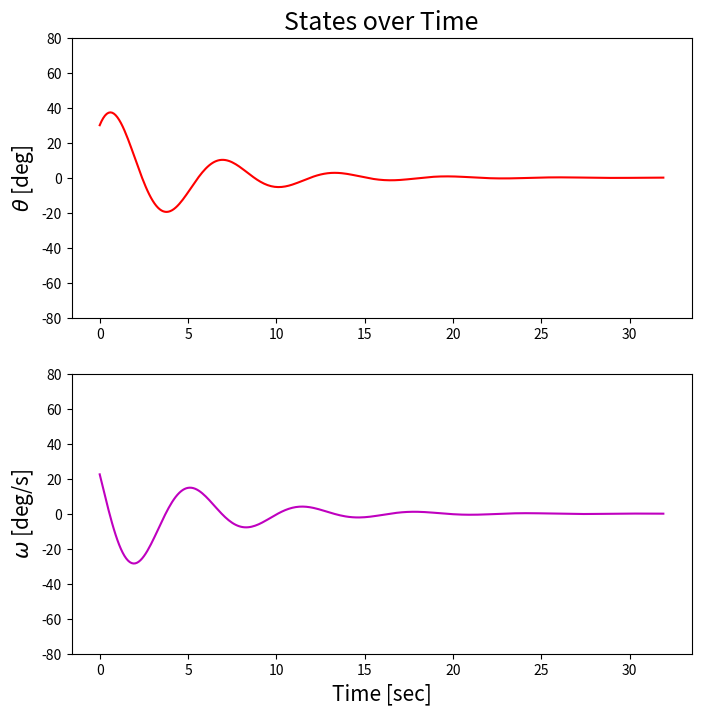

Python code for this plot: (Note: this script raises an exception after producing the figure.)
import numpy as np
import matplotlib.pyplot as plt

# turn notebook into functions & main()


# Moment of Inertia
I = 10000

# FSFB GAINS
k1 = 1000
k2 = 0.05

# INITIAL CONDITION
theta_0 = np.pi/6 # rad
omega_0 = np.pi/8 # rad/sec

# define / initialize error
# this is not used to 
err = np.sqrt(theta_0**2 + omega_0**2)

# initialize time and interval tracker
t = np.array([0])
dt = 0.1
i = 0

# initialize the states
theta = np.array([theta_0])
omega = np.array([omega_0])


# main()

while err > 0.001:

    # calculate next state
    next_theta = theta[i] + omega[i]*dt
    next_omega = omega[i] + ( (-k1/I)*theta[i] - (k2*omega[i]) )

    # add next state to array
    theta = np.append(theta, next_theta)
    omega = np.append(omega, next_omega)

    # error = magnitude of current state
    err = np.sqrt(theta[i]**2 + omega[i]**2)
    
    # next interval (i=0 is initial condition)
    t = np.append(t, t[i]+dt)
    i += 1

    if t[i] > 10000:
        print("It took too long!")
        break

print(f"Time to reach goal: {round(t[i], 4)} seconds")
# print(f"Actuator effort spent {effort} Nm")

# convert RAD & RAD/S --> DEG & DEG/S for plots
theta_deg = theta*360/(2*np.pi)
omega_deg_s = omega*360/(2*np.pi)


# plot states over time
fig, ax = plt.subplots(2, 1, figsize=[8,8])

for axis in ax:
    axis.set_ylim([-80, 80])

ax[0].plot(t, theta_deg, 'r')
ax[0].set_title("States over Time", fontsize=18)
ax[0].set_ylabel(r"$\theta$ [deg]", fontsize=15)

ax[1].plot(t, omega_deg_s, 'm')
ax[1].set_title
ax[1].set_ylabel(r"$\omega$ [deg/s]", fontsize=15)
ax[1].set_xlabel("Time [sec]", fontsize=15)

fig.savefig("figs/states_time")
fig.show()

# phase plot
fig2, ax2 = plt.subplots(1)

ax2.set_title("Phase Portrait", fontsize=15)
ax2.plot(theta_deg, omega_deg_s, color='mediumblue')
ax2.plot(theta_deg[0], omega_deg_s[0], 'g.', ms=12) # plot starting point

# Move left y-axis and bottom x-axis to centre, passing through (0,0)
ax2.spines['top'].set_position('center')
ax2.spines['right'].set_position('center')

# # Eliminate upper and right axes
# ax2.spines['top'].set_color('none')
# ax2.spines['right'].set_color('none')

# # Show ticks in the left and lower axes only
# ax2.xaxis.set_ticks_position('bottom')
# ax2.yaxis.set_ticks_position('left')

ax2.set_xlim([-45, 45])
ax2.set_ylim([-45, 45])

ax2.set_xlabel(r"$\theta$ [deg]", fontsize=12)
ax2.set_ylabel(r"$\omega$ [deg/s]", fontsize=12)

fig2.savefig("figs/phase_portrait")
fig2.show()
